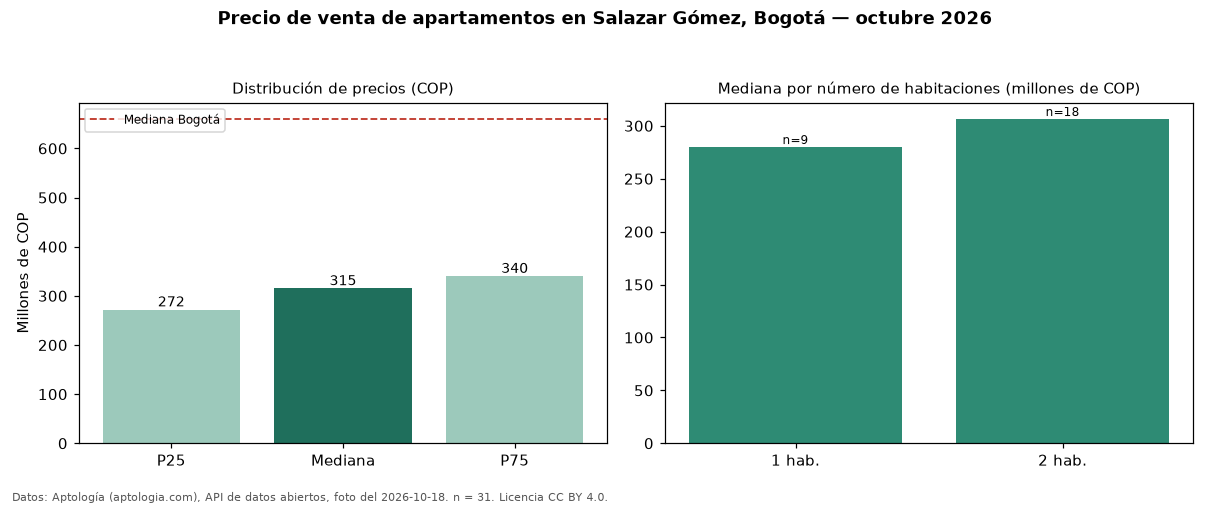

Source data for this figure (header and first rows):
seccion, metrica, valor_cop, n
precio, p25, 272000000, 31
precio, mediana, 315000000, 31
precio, p75, 340000000, 31
precio, minimo, 240000000, 31
precio, maximo, 850000000, 31
parqueadero, avisos_con_parqueadero, 9, 31
parqueadero, mediana_con_parqueadero, 519000000, 9
habitaciones, 1, 280000000, 9
habitaciones, 2, 306500000, 18
ciudad, mediana_ciudad, 660000000, 
fuente, fecha_foto, 2026-10-18, 
fuente, atribucion, https://www.aptologia.com/venta/bogota/s…, 
